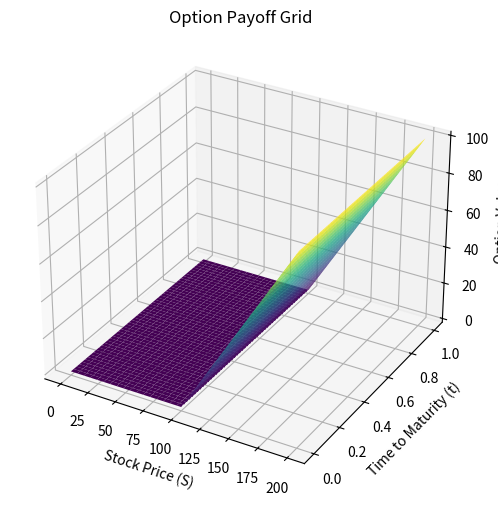
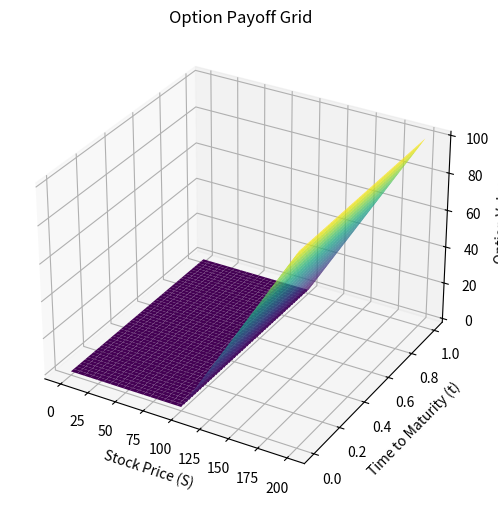
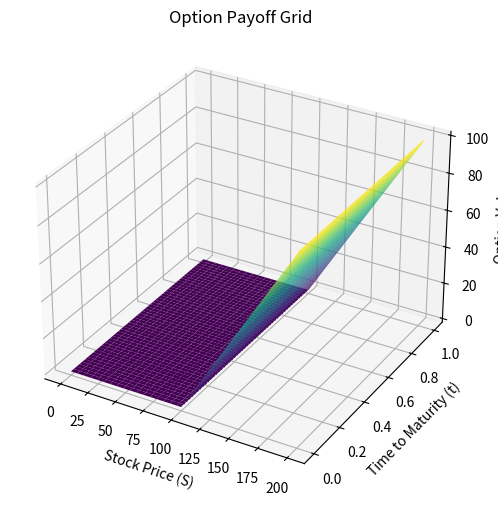

These charts were generated, in order, by the following Python code:
import numpy as np
import pandas as pd
import scipy
import math
import copy
import matplotlib.pyplot as plt

from PIL.ImageChops import offset
from networkx.classes import non_edges


class Finite_Difference:
    def __init__(self, N: int, M: int) -> None:
        # time steps
        self.N = N
        # spatial steps
        self.M = M

    def explicit_method(self, rate: float, sigma: float, S_max: float, K: float, T: float, is_call: bool=True) -> list:

        i = np.arange(1, self.M)
        dt = T / self.N
        dS = S_max / self.M

        a = i * dt * (i * sigma**2 - rate) / 2
        b = 1 - dt * (i**2 * sigma**2 + rate)
        c = i * dt * (i * sigma**2 + rate) / 2

        # call payoffs (last column = present time)
        V = np.maximum((-1)**(1-is_call) * np.linspace(0, S_max, self.M+1) - K, 0)

        V_new = copy.deepcopy(V)

        # list for payoff values
        payoffs_grid = []

        for _ in range(self.N):
            V_new[1:-1] = a * V[:-2] + b * V[1:-1] + c * V[2:]
            payoffs_grid.append(V_new)

        return payoffs_grid

    def implicit_method(self, rate: float, sigma: float, S_max: float, K: float, T: float, is_call: bool=True) -> list:

        i = np.arange(1, self.M)
        dt = T / self.N
        dS = S_max / self.M

        a = i * dt * (rate - i * sigma**2) / 2
        b = 1 + dt * (i**2 * sigma**2 + rate)
        c = -i * dt * (i * sigma**2 + rate) / 2

        # call payoffs (last column = present time)
        V = np.maximum((-1)**(1-is_call) * np.linspace(0, S_max, self.M+1) - K, 0)

        V_new = copy.deepcopy(V)

        # list for payoff values
        payoffs_grid = []

        for _ in range(self.N):
            V_new[1:-1] = a * V[:-2] + b * V[1:-1] + c * V[2:]
            payoffs_grid.append(V_new)

        return payoffs_grid

    def crank_nicolson_method(self, rate: float, sigma: float, S_max: float, K: float, T: float, is_call: bool=True) -> list:

        i = np.arange(1, self.M)
        dt = T / self.N
        dS = S_max / self.M

        a = -i * dt * (i * sigma**2 - rate) / 4
        b = 1 - dt * (i**2 * sigma**2 + rate) / 2
        c = -i * dt * (i * sigma**2 + rate) / 4

        # call payoffs (last column = present time)
        V = np.maximum((-1)**(1-is_call) * np.linspace(0, S_max, self.M+1) - K, 0)

        V_new = copy.deepcopy(V)

        # list for payoff values
        payoffs_grid = []

        for _ in range(self.N):
            V_new[1:-1] = a * V[:-2] + b * V[1:-1] + c * V[2:]
            payoffs_grid.append(V_new)

        return payoffs_grid

    def payoff_grid_plot(self, payoff_grid, S_max, T):

        payoff_grid = np.array(payoff_grid)

        # create gird for plot
        S = np.linspace(0, S_max, self.M+1)
        t = np.linspace(0, T, self.N)
        T_grid, S_grid = np.meshgrid(t, S, indexing="ij")

        # plot the surface
        fig = plt.figure(figsize=(10,6))
        ax = fig.add_subplot(111, projection='3d')
        ax.plot_surface(S_grid, T_grid, payoff_grid, cmap="viridis")

        ax.set_xlabel("Stock Price (S)")
        ax.set_ylabel("Time to Maturity (t)")
        ax.set_zlabel("Option Value")
        ax.set_title("Option Payoff Grid")
        plt.show()

# TESTS ################################################################################################################

FD_test = Finite_Difference(1000, 100)
Explicit_Method_run = FD_test.explicit_method(rate=0.05, sigma=0.02, S_max=200, K=100, T=1)
FD_test.payoff_grid_plot(Explicit_Method_run, 200, 1)

Implicit_Method_run = FD_test.implicit_method(rate=0.05, sigma=0.02, S_max=200, K=100, T=1)
FD_test.payoff_grid_plot(Implicit_Method_run, 200, 1)

CN_Method_run = FD_test.crank_nicolson_method(rate=0.05, sigma=0.02, S_max=200, K=100, T=1)
FD_test.payoff_grid_plot(CN_Method_run, 200, 1)
